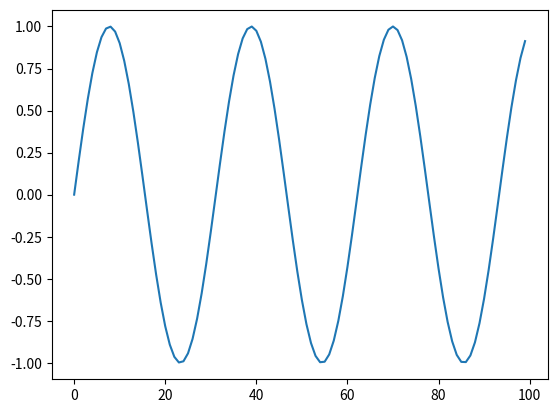

Write the Python code that produced this figure. (Note: this script raises an exception after producing the figure.)
%pip install -q ipympl

%matplotlib widget

import matplotlib.pyplot as plt
import numpy as np

# Testing matplotlib interactions with a simple plot
fig = plt.figure()
plt.plot(np.sin(np.linspace(0, 20, 100)));

fig.canvas.toolbar_visible = False
fig.canvas.header_visible = False  # Hide the Figure name at the top of the figure

fig.canvas.footer_visible = False

fig.canvas.resizable = False

fig.canvas.capture_scroll = True

fig.canvas.toolbar_visible = True
display(fig.canvas)

from mpl_toolkits.mplot3d import axes3d

fig = plt.figure()
ax = fig.add_subplot(111, projection="3d")

# Grab some test data.
X, Y, Z = axes3d.get_test_data(0.05)

# Plot a basic wireframe.
ax.plot_wireframe(X, Y, Z, rstride=10, cstride=10)

plt.show()